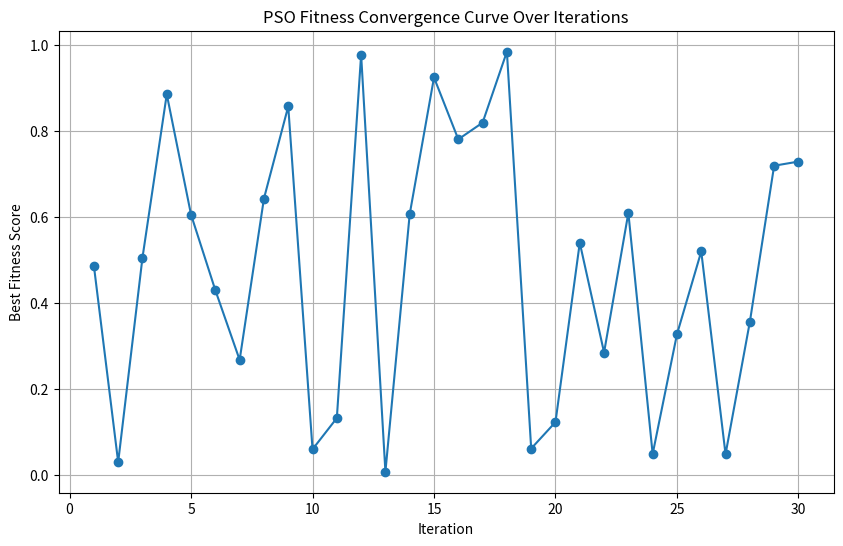

This chart was generated by the following Python code: (Note: this script raises an exception after producing the figure.)
import matplotlib.pyplot as plt

def plot_fitness_convergence(fitness_history, output_path='output/pso_fitness_convergence.png'):
    plt.figure(figsize=(10, 6))
    plt.plot(range(1, len(fitness_history) + 1), fitness_history, marker='o', linestyle='-')
    plt.title('PSO Fitness Convergence Curve Over Iterations')
    plt.xlabel('Iteration')
    plt.ylabel('Best Fitness Score')
    plt.grid(True)
    plt.savefig(output_path)
    plt.close()
    print(f"PSO fitness convergence curve saved to {output_path}")

if __name__ == "__main__":
    # Example usage: load fitness_history from a file or PSO run
    import numpy as np
    # Dummy data for testing
    fitness_history = np.random.rand(30).tolist()
    plot_fitness_convergence(fitness_history)
